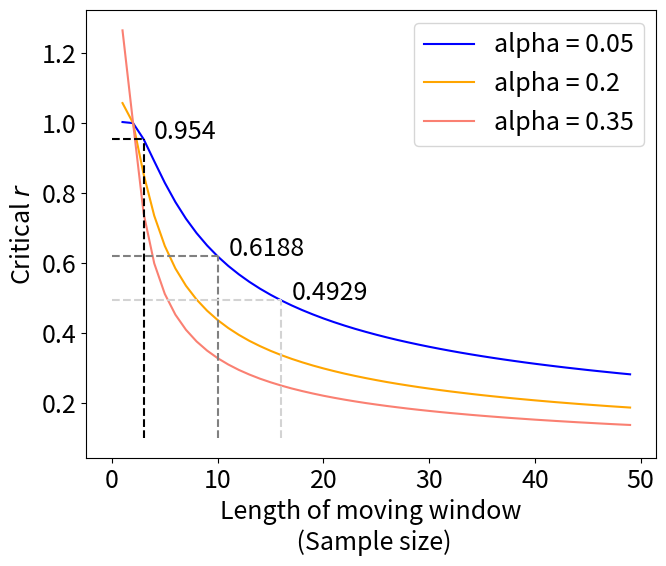

The script that saved this image: (Note: this script raises an exception after producing the figure.)
import numpy as np
import scipy.stats
import matplotlib.pyplot as plt
plt.rcParams['font.size'] = 18

def tstat(correlation, samples):

    return correlation*np.sqrt((samples-2)/(1-correlation**2))

def tstat_inverse(t, samples):

    return t/np.sqrt((samples-2+t**2))


w = 10

corr = np.linspace(0,1,100)
tstats = [tstat(corr[i], w) for i in range(len(corr))]

sample_size  = np.arange(0,50)
#critical_t = scipy.stats.t.ppf(1 - 0.025, w)
critical_rs = np.round(tstat_inverse(scipy.stats.t.ppf(1 - 0.05/2, sample_size), samples=sample_size), 4)
critical_rs2 = np.round(tstat_inverse(scipy.stats.t.ppf(1 - 0.2/2, sample_size), samples=sample_size), 4)
critical_rs3 = np.round(tstat_inverse(scipy.stats.t.ppf(1 - 0.35/2, sample_size), samples=sample_size), 4)
def plot_correlation_threshold(sample_size, critical_rs, critical_rs2, critical_rs3):

    # sample size for a significant correlation of 0.5:
    sr = np.argmax(critical_rs < 0.5)

    plt.figure(figsize=(7,6))
    plt.plot(sample_size, critical_rs, color='blue', label=f"alpha = 0.05")
    plt.plot(sample_size, critical_rs2, color='orange', label=f"alpha = 0.2")
    plt.plot(sample_size, critical_rs3, color='salmon', label=f"alpha = 0.35")
    plt.vlines(3, 0.1, critical_rs[3], colors= "black", linestyles="--")
    plt.hlines(critical_rs[3], 0, 3, colors= "black", linestyles="--")
    plt.vlines(10, 0.1, critical_rs[10], colors= "gray", linestyles="--")
    plt.hlines(critical_rs[10], 0, 10, colors= "gray", linestyles="--")
    plt.vlines(sr, 0.1, critical_rs[sr], colors= "lightgray", linestyles="--")
    plt.hlines(critical_rs[sr], 0, sr, colors= "lightgray", linestyles="--")
    plt.text(x = 4,y = critical_rs[3], s= f'{critical_rs[3]}')
    plt.text(x = 11,y = critical_rs[10], s= f'{critical_rs[10]}')
    plt.text(x = sr+1,y = critical_rs[sr], s= f'{critical_rs[sr]}')
    plt.xlabel("Length of moving window\n (Sample size)")
    plt.ylabel("Critical $r$")
    plt.legend() #loc='upper left', bbox_to_anchor=(1, 1)
    plt.tight_layout()
    plt.savefig(f'results/correlation_threshold.pdf')
    plt.close()

plot_correlation_threshold(sample_size, critical_rs, critical_rs2, critical_rs3)

significance_level = np.round(np.linspace(0.0, 1.0, 200), 2)
critical_ts = scipy.stats.t.ppf(1 - significance_level/2, w)
critical_rs = np.round(tstat_inverse(critical_ts, samples=w), 4)
critical_rs2 = np.round(tstat_inverse(scipy.stats.t.ppf(1 - significance_level/2, 3), samples=3), 4)

#plt.plot(significance_level, critical_ts, label="$t_{critical}$")
#plt.plot(significance_level, critical_rs, label="$r_{critical}(t_{critical})$")
#plt.xlabel("Significance Level alpha")
#plt.legend()
#plt.tight_layout()
#plt.savefig(f'results/correlation_tcrit_rcrit.pdf')
#plt.close()


def plot_correlation_threshold_confidence(significance_level, critical_rs, critical_rs2):

    sr = np.argmax(critical_rs < 0.5)
    sr2 = np.argmax(critical_rs2 < 0.5)

    plt.figure(figsize=(7,6))
    plt.plot(significance_level, critical_rs, color='blue', label=f"sample size = 10")
    plt.plot(significance_level, critical_rs2, color='orange', label=f"sample size = 3")
    plt.vlines(significance_level[sr], 0, 0.5, colors= "black", linestyles="--")
    plt.vlines(significance_level[sr2], 0, 0.5, colors= "black", linestyles="--")
    plt.hlines(critical_rs[sr], 0, significance_level[sr], colors= "black", linestyles="--")
    plt.hlines(critical_rs2[sr2], 0, significance_level[sr2], colors= "black", linestyles="--")
    plt.text(x = significance_level[sr],y = 0.55, s= f'{significance_level[sr]}')
    plt.text(x = significance_level[sr2],y = 0.55, s= f'{significance_level[sr2]}')
    plt.xlabel("Significance Level alpha")
    plt.ylabel("Critical $r$")
    plt.legend()
    plt.tight_layout()
    plt.savefig(f'results/correlation_threshold_confidence.pdf')
    plt.close()

plot_correlation_threshold_confidence(significance_level, critical_rs, critical_rs2)

